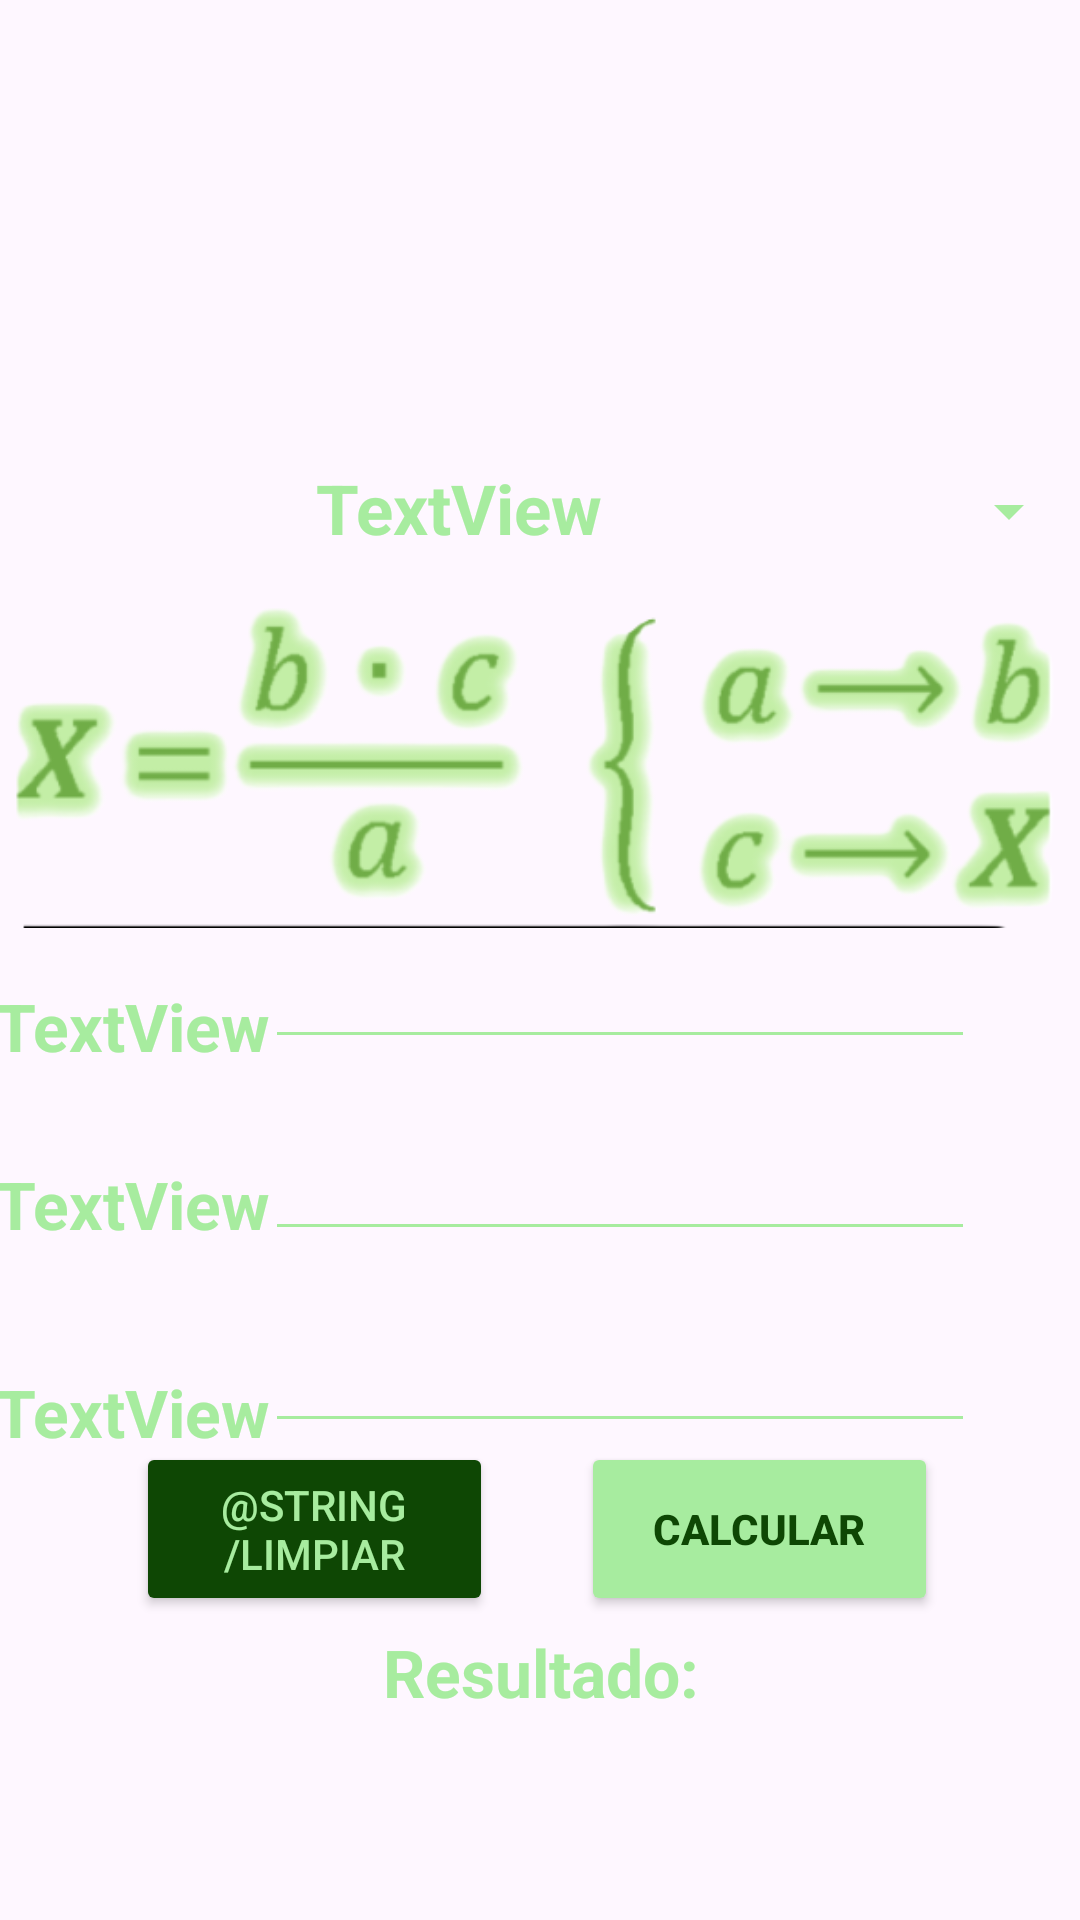

Here is an Android app screen rendered from its layout file. Give the layout XML and the strings, colors and styles it references.
<!-- AndroidManifest.xml: application theme Theme.TriFormula -->
<!-- res/layout/activity_main.xml -->
<?xml version="1.0" encoding="utf-8"?>
<androidx.constraintlayout.widget.ConstraintLayout xmlns:android="http://schemas.android.com/apk/res/android"
    xmlns:app="http://schemas.android.com/apk/res-auto"
    xmlns:tools="http://schemas.android.com/tools"
    android:layout_width="match_parent"
    android:layout_height="match_parent"
    android:background="@drawable/background"
    tools:context=".MainActivity"
    tools:layout_editor_absoluteX="0dp"
    tools:layout_editor_absoluteY="-8dp">

    <Spinner
        android:id="@+id/spinner"
        android:layout_width="672dp"
        android:layout_height="63dp"
        android:backgroundTint="#A7EC9F"
        app:layout_constraintBottom_toBottomOf="parent"
        app:layout_constraintEnd_toEndOf="parent"
        app:layout_constraintHorizontal_bias="1.0"
        app:layout_constraintStart_toStartOf="parent"
        app:layout_constraintTop_toTopOf="parent"
        app:layout_constraintVertical_bias="0.241" />

    <TextView
        android:id="@+id/textoSpinner"
        android:layout_width="236dp"
        android:layout_height="33dp"
        android:text="TextView"
        android:textAlignment="center"
        android:textColor="#A7EC9F"
        android:textSize="23dp"
        android:textStyle="bold"
        app:layout_constraintBottom_toBottomOf="@+id/spinner"
        app:layout_constraintEnd_toEndOf="@+id/spinner"
        app:layout_constraintHorizontal_bias="0.795"
        app:layout_constraintStart_toStartOf="@+id/spinner"
        app:layout_constraintTop_toTopOf="@+id/spinner" />

    <ImageView
        android:id="@+id/imagenFormula"
        android:layout_width="353dp"
        android:layout_height="109dp"
        app:layout_constraintBottom_toTopOf="@+id/ingresaVar1"
        app:layout_constraintEnd_toEndOf="parent"
        app:layout_constraintStart_toStartOf="parent"
        app:layout_constraintTop_toBottomOf="@+id/spinner"
        app:srcCompat="@drawable/regladetres" />

    <EditText
        android:id="@+id/ingresaVar2"
        android:layout_width="wrap_content"
        android:layout_height="wrap_content"
        android:layout_marginBottom="20dp"
        android:backgroundTint="#A7EC9F"
        android:ems="10"
        android:inputType="number|numberDecimal|numberSigned"
        android:textAlignment="center"
        android:textColor="#A7EC9F"
        android:textSize="20sp"
        android:textStyle="bold"
        app:layout_constraintBottom_toTopOf="@+id/ingresaVar3"
        app:layout_constraintEnd_toEndOf="parent"
        app:layout_constraintHorizontal_bias="0.716"
        app:layout_constraintStart_toStartOf="parent"
        app:layout_constraintTop_toTopOf="parent"
        app:layout_constraintVertical_bias="1.0" />

    <EditText
        android:id="@+id/ingresaVar3"
        android:layout_width="wrap_content"
        android:layout_height="wrap_content"
        android:backgroundTint="#A7EC9F"
        android:ems="10"
        android:inputType="number|numberDecimal|numberSigned"
        android:textAlignment="center"
        android:textColor="#A7EC9F"
        android:textSize="20sp"
        android:textStyle="bold"
        app:layout_constraintBottom_toBottomOf="parent"
        app:layout_constraintEnd_toEndOf="parent"
        app:layout_constraintHorizontal_bias="0.716"
        app:layout_constraintStart_toStartOf="parent"
        app:layout_constraintTop_toTopOf="parent"
        app:layout_constraintVertical_bias="0.733" />

    <EditText
        android:id="@+id/ingresaVar1"
        android:layout_width="wrap_content"
        android:layout_height="wrap_content"
        android:layout_marginBottom="20dp"
        android:backgroundTint="#A7EC9F"
        android:ems="10"
        android:inputType="number|numberDecimal|numberSigned"
        android:textAlignment="center"
        android:textColor="#A7EC9F"
        android:textSize="20sp"
        android:textStyle="bold"
        app:layout_constraintBottom_toTopOf="@+id/ingresaVar2"
        app:layout_constraintEnd_toEndOf="parent"
        app:layout_constraintHorizontal_bias="0.716"
        app:layout_constraintStart_toStartOf="parent"
        app:layout_constraintTop_toTopOf="parent"
        app:layout_constraintVertical_bias="1.0" />

    <TextView
        android:id="@+id/etVar1"
        android:layout_width="wrap_content"
        android:layout_height="wrap_content"
        android:text="TextView"
        android:textColor="#A7EC9F"
        android:textSize="22dp"
        android:textStyle="bold"
        app:layout_constraintBottom_toBottomOf="parent"
        app:layout_constraintEnd_toStartOf="@+id/ingresaVar1"
        app:layout_constraintHorizontal_bias="0.636"
        app:layout_constraintStart_toStartOf="parent"
        app:layout_constraintTop_toTopOf="parent"
        app:layout_constraintVertical_bias="0.536" />

    <TextView
        android:id="@+id/etVar2"
        android:layout_width="wrap_content"
        android:layout_height="wrap_content"
        android:text="TextView"
        android:textColor="#A7EC9F"
        android:textSize="22dp"
        android:textStyle="bold"
        app:layout_constraintBottom_toBottomOf="parent"
        app:layout_constraintEnd_toStartOf="@+id/ingresaVar2"
        app:layout_constraintHorizontal_bias="0.636"
        app:layout_constraintStart_toStartOf="parent"
        app:layout_constraintTop_toTopOf="parent"
        app:layout_constraintVertical_bias="0.633" />

    <TextView
        android:id="@+id/etVar3"
        android:layout_width="wrap_content"
        android:layout_height="wrap_content"
        android:layout_marginTop="40dp"
        android:text="TextView"
        android:textColor="#A7EC9F"
        android:textSize="22dp"
        android:textStyle="bold"
        app:layout_constraintBottom_toBottomOf="parent"
        app:layout_constraintEnd_toStartOf="@+id/ingresaVar3"
        app:layout_constraintHorizontal_bias="0.636"
        app:layout_constraintStart_toStartOf="parent"
        app:layout_constraintTop_toBottomOf="@+id/etVar2"
        app:layout_constraintVertical_bias="0.0" />

    <Button
        android:id="@+id/botonCalcular"
        android:layout_width="119dp"
        android:layout_height="58dp"
        android:backgroundTint="#A7EC9F"
        android:text="@string/calcular"
        android:textColor="#0E4704"
        android:textStyle="bold"
        app:layout_constraintBottom_toBottomOf="parent"
        app:layout_constraintEnd_toEndOf="parent"
        app:layout_constraintHorizontal_bias="0.804"
        app:layout_constraintStart_toStartOf="parent"
        app:layout_constraintTop_toTopOf="parent"
        app:layout_constraintVertical_bias="0.826" />

    <Button
        android:id="@+id/botonLimpiar"
        android:layout_width="119dp"
        android:layout_height="58dp"
        android:backgroundTint="#0E4704"
        android:text="@string/limpiar"
        android:textColor="#A7EC9F"
        app:layout_constraintBottom_toBottomOf="parent"
        app:layout_constraintEnd_toEndOf="parent"
        app:layout_constraintHorizontal_bias="0.188"
        app:layout_constraintStart_toStartOf="parent"
        app:layout_constraintTop_toTopOf="parent"
        app:layout_constraintVertical_bias="0.826" />

    <TextView
        android:id="@+id/textoResultado"
        style="@style/Widget.AppCompat.TextView"
        android:layout_width="375dp"
        android:layout_height="73dp"
        android:text="@string/Resultado"
        android:textAlignment="center"
        android:textAppearance="@style/TextAppearance.AppCompat.Large"
        android:textColor="#A7EC9F"
        android:textStyle="bold"
        app:layout_constraintBottom_toBottomOf="parent"
        app:layout_constraintEnd_toEndOf="parent"
        app:layout_constraintHorizontal_bias="0.497"
        app:layout_constraintStart_toStartOf="parent"
        app:layout_constraintTop_toTopOf="parent"
        app:layout_constraintVertical_bias="0.957" />

</androidx.constraintlayout.widget.ConstraintLayout>
<!-- resources referenced by this layout -->
<resources>
  <!-- drawable regladetres: png bitmap (drawable, 71212 bytes) -->
  <string name="Resultado">Resultado:</string>
  <string name="calcular">Calcular</string>
  <string name="limpiar">Clean</string>
  <style name="Theme.TriFormula" parent="Base.Theme.TriFormula" />
  <style name="Base.Theme.TriFormula" parent="Theme.Material3.DayNight.NoActionBar">
          
          
      </style>
</resources>
